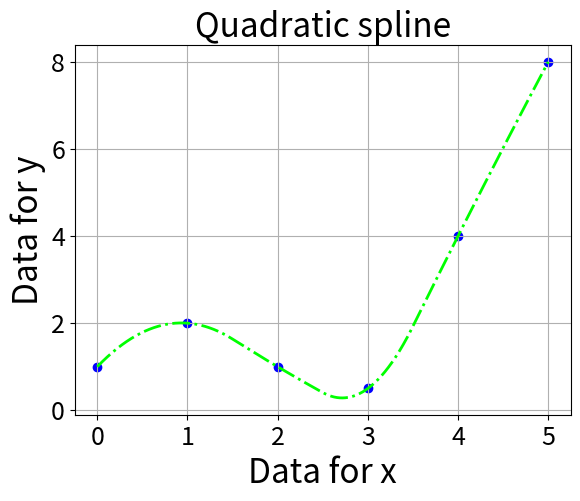

Reproduce this figure in Python.
# This program shows how to fit quadratic spline to this data #
x= [0,1,2,3,4,5]    # These are the given data
y=[1.0,2.0,1.0,0.5,4.0,8.0]

import numpy as np
import matplotlib.pyplot as plt
from scipy import interpolate
f2 = interpolate.InterpolatedUnivariateSpline(x, y, k=2)

# Plotting
plt.xlabel('Data for x', size=24)
plt.ylabel('Data for y', size=24)
plt.tick_params(labelsize=18)
plt.title('Quadratic spline', size=24)

xs = np.linspace(0,5,5000)

plt.scatter(x,y,color=(0.0,0.0,1.0))
plt.plot(xs,f2(xs),color=(0.0,1.0,0.0),ls='-.', lw=2)

plt.grid()
plt.show()